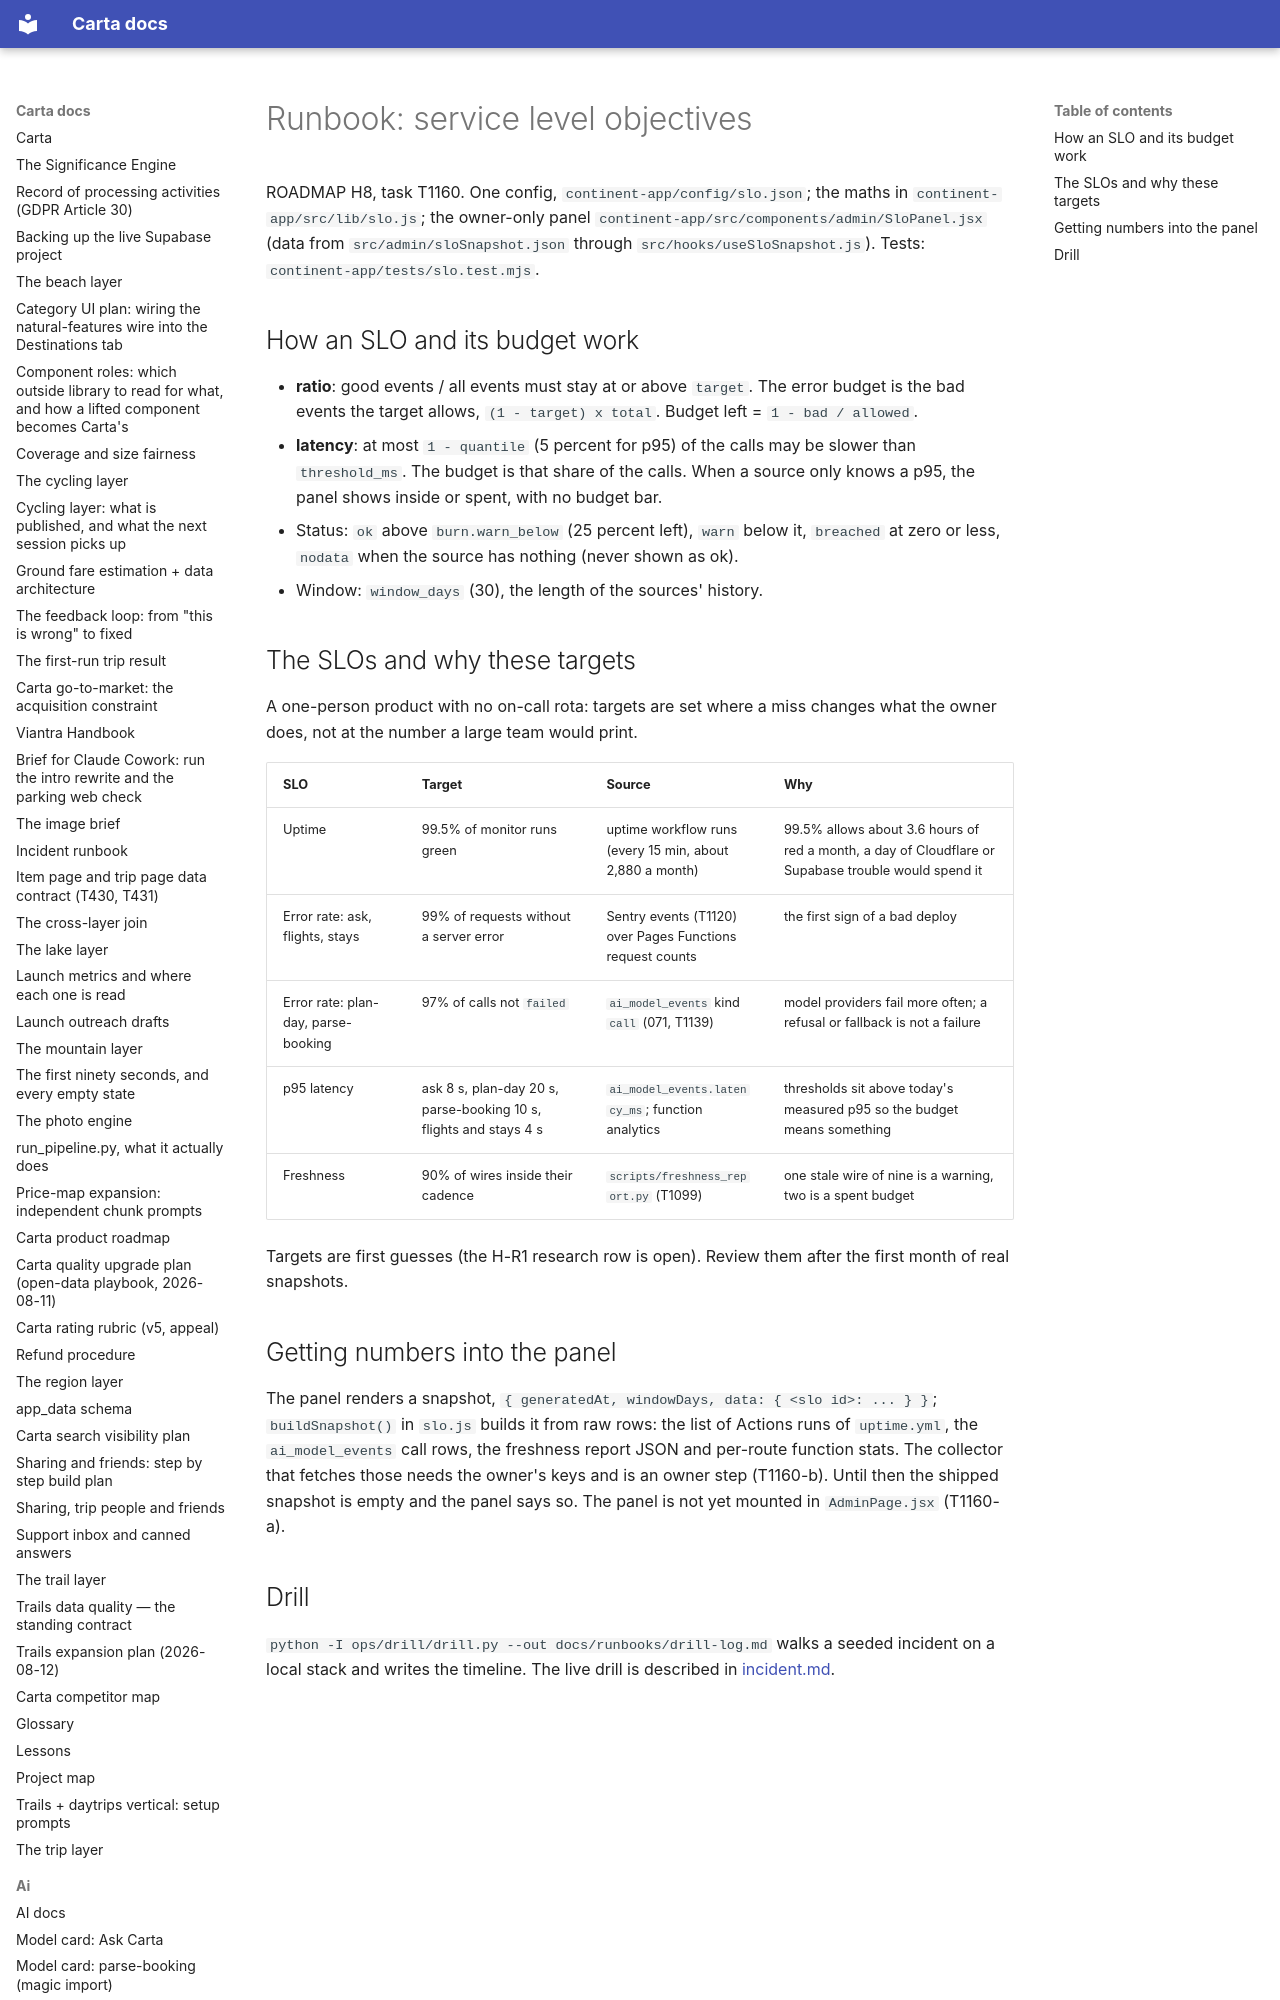

repository: basvn123/carta-travel-app · page: runbooks/slo/index.html · generator: mkdocs

# Runbook: service level objectives

ROADMAP H8, task T1160. One config, `continent-app/config/slo.json`; the maths in `continent-app/src/lib/slo.js`; the owner-only panel `continent-app/src/components/admin/SloPanel.jsx` (data from `src/admin/sloSnapshot.json` through `src/hooks/useSloSnapshot.js`). Tests: `continent-app/tests/slo.test.mjs`.
